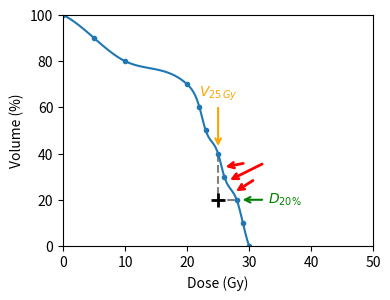
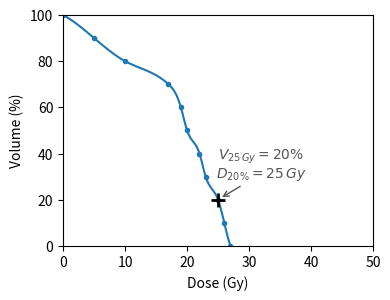
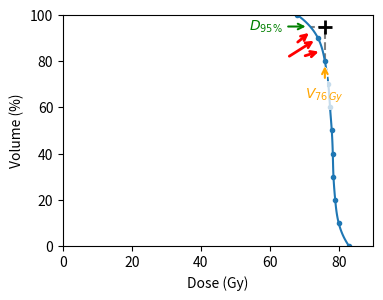
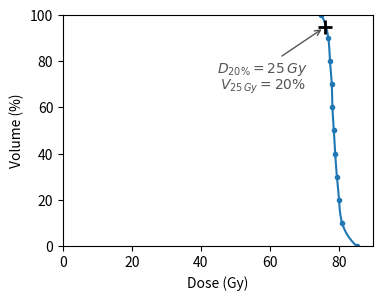
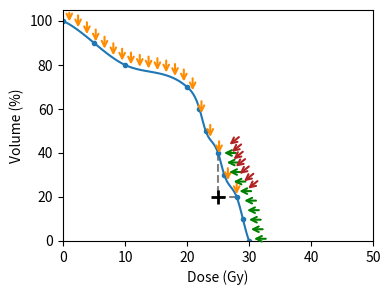
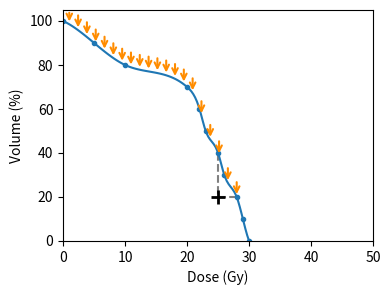
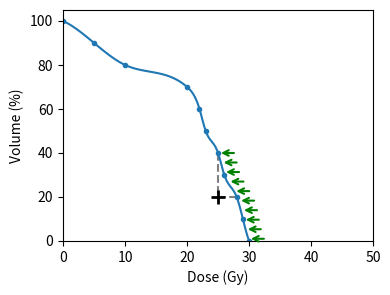
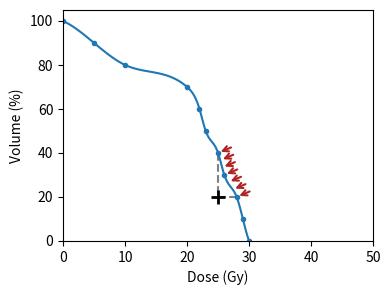

These charts were generated, in order, by the following Python code:
import numpy as np
import matplotlib.pyplot as plt
from scipy.interpolate import make_interp_spline


SIZE = 4
FIGSIZE = (SIZE, SIZE * 4.8/6.4)

# fake data
d = np.array([0, 5, 10, 20, 22, 23, 25, 26, 28, 29, 30])
v = 100-100*np.arange(len(d))/(len(d)-1)
# smooth curve
d_smooth = np.linspace(d.min(), d.max(), 101)
spl = make_interp_spline(d, v, k=3)
spl_ = make_interp_spline(v[::-1],d[::-1], k=3)
v_smooth = spl(d_smooth)


plt.figure(figsize=FIGSIZE)
# constraint ticks
plt.plot([25, 25, d[8]], [40, 20, 20], color='grey', linestyle='--')
plt.plot(25, 20, '+', color='k', ms=10, markeredgewidth=2)
# constraint "pushing" arrows
plt.annotate('', xy=(25.75, 34), xytext=(29.5, 36), arrowprops=dict(arrowstyle="->", color='red', lw=2))
plt.annotate('', xy=(26.5, 28), xytext=(32.5, 36), arrowprops=dict(arrowstyle="->", color='red', lw=2))
plt.annotate('', xy=(27.5, 23), xytext=(31, 29), arrowprops=dict(arrowstyle="->", color='red', lw=2))
plt.annotate("$V_{25\,Gy}$", xy=(25, 42), xytext=(25, 65), color='orange', weight='heavy', horizontalalignment='center',\
             arrowprops=dict(arrowstyle="->", color='orange', lw=1.5))
plt.annotate("$D_{20\%}$", xy=(d[8]+0.5, 20), xytext=(d[8]+5, 20), color='green', weight='heavy', verticalalignment='center',\
             arrowprops=dict(arrowstyle="->", color='green', lw=1.5))
# DVH + DVH points
c = plt.plot(d_smooth, v_smooth)
plt.plot(d, v, ".", color=c[0].get_color())

# axes labels
plt.xlabel('Dose (Gy)')
plt.ylabel('Volume (%)')
# axes limits
plt.ylim(0, 100)
plt.xlim(0, 50)

plt.savefig('constraint_plot_max.pdf', bbox_inches='tight')
plt.savefig('constraint_plot_max.svg', bbox_inches='tight')
plt.show()

# fake data 2
d2 = np.array([0, 5, 10, 17, 19, 20, 22, 23, 25, 26, 27])
v2 = 100-100*np.arange(len(d))/(len(d)-1)
# smooth curve
d2_smooth = np.linspace(d2.min(), d2.max(), 101)
spl2 = make_interp_spline(d2, v2, k=3)
v2_smooth = spl2(d2_smooth)


plt.figure(figsize=FIGSIZE)
# DVH + DVH points
c = plt.plot(d2_smooth, v2_smooth)
plt.plot(d2, v2, ".", color=c[0].get_color())
# constraint tick
plt.plot(25, 20, '+', color='k', ms=10, markeredgewidth=2)
plt.annotate("$D_{20\%} = 25\,Gy$", xy=(25.25, 20.5), xytext=(32, 35), color='#555', verticalalignment='top', horizontalalignment='center',\
             arrowprops=dict(arrowstyle="->", color='#555', lw=1))
plt.text(32, 35, "$V_{25\,Gy} = 20\%$", color='#555', verticalalignment='bottom', horizontalalignment='center')
# axes labels
plt.xlabel('Dose (Gy)')
plt.ylabel('Volume (%)')
# axes limits
plt.ylim(0, 100)
plt.xlim(0, 50)

plt.savefig('constraint_plot_max_met.pdf', bbox_inches='tight')
plt.savefig('constraint_plot_max_met.svg', bbox_inches='tight')
plt.show()

plt.figure(figsize=FIGSIZE)
# fake data 3
d3 = np.array([68, 74, 76, 77, 77.5, 78, 78.3, 78.5, 79, 80, 83])
v3 = 100-100*np.arange(len(d))/(len(d)-1)
# smooth curve
spl3_ = make_interp_spline(v3[::-1],d3[::-1], k=3)
v3_smooth = np.linspace(0,100, 101)
d3_smooth = spl3_(v3_smooth)
# constraint ticks
plt.plot([76, 76, d3_smooth[95]], [80, 95, 95], color='grey', linestyle='--')
plt.plot(76, 95, '+', color='k', ms=10, markeredgewidth=2)
# DVH + DVH points
c = plt.plot(d3_smooth, v3_smooth)
plt.plot(d3, v3, ".", color=c[0].get_color())
# constraint "pushing" arrows
plt.annotate("", xy=(76, 79.7), xytext=(76, 64), color='white', weight='heavy', verticalalignment='center',\
             arrowprops=dict(arrowstyle="->", color='white', lw=3))
plt.annotate("$V_{76\,Gy}$", xy=(76, 79), xytext=(76, 64), color='orange', weight='heavy', horizontalalignment='center',\
             arrowprops=dict(arrowstyle="->", color='orange', lw=1.5))\
                .set_bbox(dict(facecolor='white', alpha=0.75, lw=0))
plt.annotate("$D_{95\%}$", xy=(d3_smooth[95]-0.5, 95), xytext=(d3_smooth[95]-8, 95), \
             color='green', weight='heavy', verticalalignment='center', horizontalalignment='right', \
             arrowprops=dict(arrowstyle="->", color='green', lw=1.5))
plt.annotate('', xy=(72, 93), xytext=(67.5, 87.5), arrowprops=dict(arrowstyle="->", color='red', lw=2))
plt.annotate('', xy=(73.5, 89.5), xytext=(65, 81.5), arrowprops=dict(arrowstyle="->", color='red', lw=2))
plt.annotate('', xy=(75, 84.5), xytext=(69.5, 82), arrowprops=dict(arrowstyle="->", color='red', lw=2))
# axes labels
plt.xlabel('Dose (Gy)')
plt.ylabel('Volume (%)')
# axes limits
plt.ylim(0, 100)
plt.xlim(0, 90)

# plt.savefig('constraint_plot_min.pdf', bbox_inches='tight')
# plt.savefig('constraint_plot_min.svg', bbox_inches='tight')
plt.show()

plt.figure(figsize=FIGSIZE)
# fake data 3
d3 = np.array([68, 74, 76, 77, 77.5, 78, 78.3, 78.5, 79, 80, 83])
d3 = np.array([75, 77, 77.5, 78, 78.2, 78.6, 79, 79.5, 80.1, 81, 85.2])
v3 = 100-100*np.arange(len(d))/(len(d)-1)
# smooth curve
spl3_ = make_interp_spline(v3[::-1],d3[::-1], k=3)
v3_smooth = np.linspace(0,100, 101)
d3_smooth = spl3_(v3_smooth)
# DVH + DVH points
c = plt.plot(d3_smooth, v3_smooth)
plt.plot(d3, v3, ".", color=c[0].get_color())
# constraint tick
plt.plot(76, 95, '+', color='k', ms=10, markeredgewidth=2)
plt.annotate("$D_{20\%} = 25\,Gy$", xy=(75.75, 94.5), xytext=(58, 73), color='#555', verticalalignment='bottom', horizontalalignment='center',\
             arrowprops=dict(arrowstyle="->", color='#555', lw=1))
plt.text(58, 73, "$V_{25\,Gy} = 20\%$", color='#555', verticalalignment='top', horizontalalignment='center')
# axes labels
plt.xlabel('Dose (Gy)')
plt.ylabel('Volume (%)')
# axes limits
plt.ylim(0, 100)
plt.xlim(0, 90)

# plt.savefig('constraint_plot_min_met.pdf', bbox_inches='tight')
# plt.savefig('constraint_plot_min_met.svg', bbox_inches='tight')
plt.show()

plt.figure(figsize=FIGSIZE)
# constraint ticks
plt.plot([25, 25, d[8]], [40, 20, 20], color='grey', linestyle='--')
plt.plot(25, 20, '+', color='k', ms=10, markeredgewidth=2)
# constraint "pushing" arrows
for x in np.linspace(1, d[8], 20):
    plt.annotate("", xy=(x, spl(x)), xytext=(x, min(spl(x)+8, 105)), arrowprops=dict(arrowstyle="->", color='darkorange', lw=1.5))
for y in np.linspace(1, 40, 10):
    plt.annotate("", xy=(spl_(y)+0.5, y), xytext=(spl_(y)+3.3, y), arrowprops=dict(arrowstyle="->", color='green', lw=1.5))
for y in np.linspace(20, 40, 7):
    plt.annotate("", xy=(spl_(y)+1.5, y+3), xytext=(spl_(y)+3.7, y+8), arrowprops=dict(arrowstyle="->", color='firebrick', lw=1.5))
# DVH + DVH points
c = plt.plot(d_smooth, v_smooth)
plt.plot(d, v, ".", color=c[0].get_color())

# axes labels
plt.xlabel('Dose (Gy)')
plt.ylabel('Volume (%)')
# axes limits
plt.ylim(0, 105)
plt.xlim(0, 50)

# plt.savefig('constraint_penalization_plot.pdf', bbox_inches='tight')
# plt.savefig('constraint_penalization_plot.svg', bbox_inches='tight')
plt.show()

plt.figure(figsize=FIGSIZE)
# constraint ticks
plt.plot([25, 25, d[8]], [40, 20, 20], color='grey', linestyle='--')
plt.plot(25, 20, '+', color='k', ms=10, markeredgewidth=2)
# constraint "pushing" arrows
for x in np.linspace(1, d[8], 20):
    plt.annotate("", xy=(x, spl(x)), xytext=(x, min(spl(x)+8, 105)), arrowprops=dict(arrowstyle="->", color='darkorange', lw=1.5))
# DVH + DVH points
c = plt.plot(d_smooth, v_smooth)
plt.plot(d, v, ".", color=c[0].get_color())
# axes labels
plt.xlabel('Dose (Gy)')
plt.ylabel('Volume (%)')
# axes limits
plt.ylim(0, 105)
plt.xlim(0, 50)
# plt.savefig('constraint_penalization_plot_1.pdf', bbox_inches='tight')
# plt.savefig('constraint_penalization_plot_1.svg', bbox_inches='tight')
plt.show()

plt.figure(figsize=FIGSIZE)
# constraint ticks
plt.plot([25, 25, d[8]], [40, 20, 20], color='grey', linestyle='--')
plt.plot(25, 20, '+', color='k', ms=10, markeredgewidth=2)
# constraint "pushing" arrows
for y in np.linspace(1, 40, 10):
    plt.annotate("", xy=(spl_(y), y), xytext=(spl_(y)+3, y), arrowprops=dict(arrowstyle="->", color='green', lw=1.5))
# DVH + DVH points
c = plt.plot(d_smooth, v_smooth)
plt.plot(d, v, ".", color=c[0].get_color())
# axes labels
plt.xlabel('Dose (Gy)')
plt.ylabel('Volume (%)')
# axes limits
plt.ylim(0, 105)
plt.xlim(0, 50)

# plt.savefig('constraint_penalization_plot_2.pdf', bbox_inches='tight')
# plt.savefig('constraint_penalization_plot_2.svg', bbox_inches='tight')
plt.show()

plt.figure(figsize=FIGSIZE)
# constraint ticks
plt.plot([25, 25, d[8]], [40, 20, 20], color='grey', linestyle='--')
plt.plot(25, 20, '+', color='k', ms=10, markeredgewidth=2)
# constraint "pushing" arrows
for y in np.linspace(20, 40, 7):
    plt.annotate("", xy=(spl_(y), y), xytext=(spl_(y)+2.5, y+3), arrowprops=dict(arrowstyle="->", color='firebrick', lw=1.5))
# DVH + DVH points
c = plt.plot(d_smooth, v_smooth)
plt.plot(d, v, ".", color=c[0].get_color())
# axes labels
plt.xlabel('Dose (Gy)')
plt.ylabel('Volume (%)')
# axes limits
plt.ylim(0, 105)
plt.xlim(0, 50)

# plt.savefig('constraint_penalization_plot_3.pdf', bbox_inches='tight')
# plt.savefig('constraint_penalization_plot_3.svg', bbox_inches='tight')
plt.show()